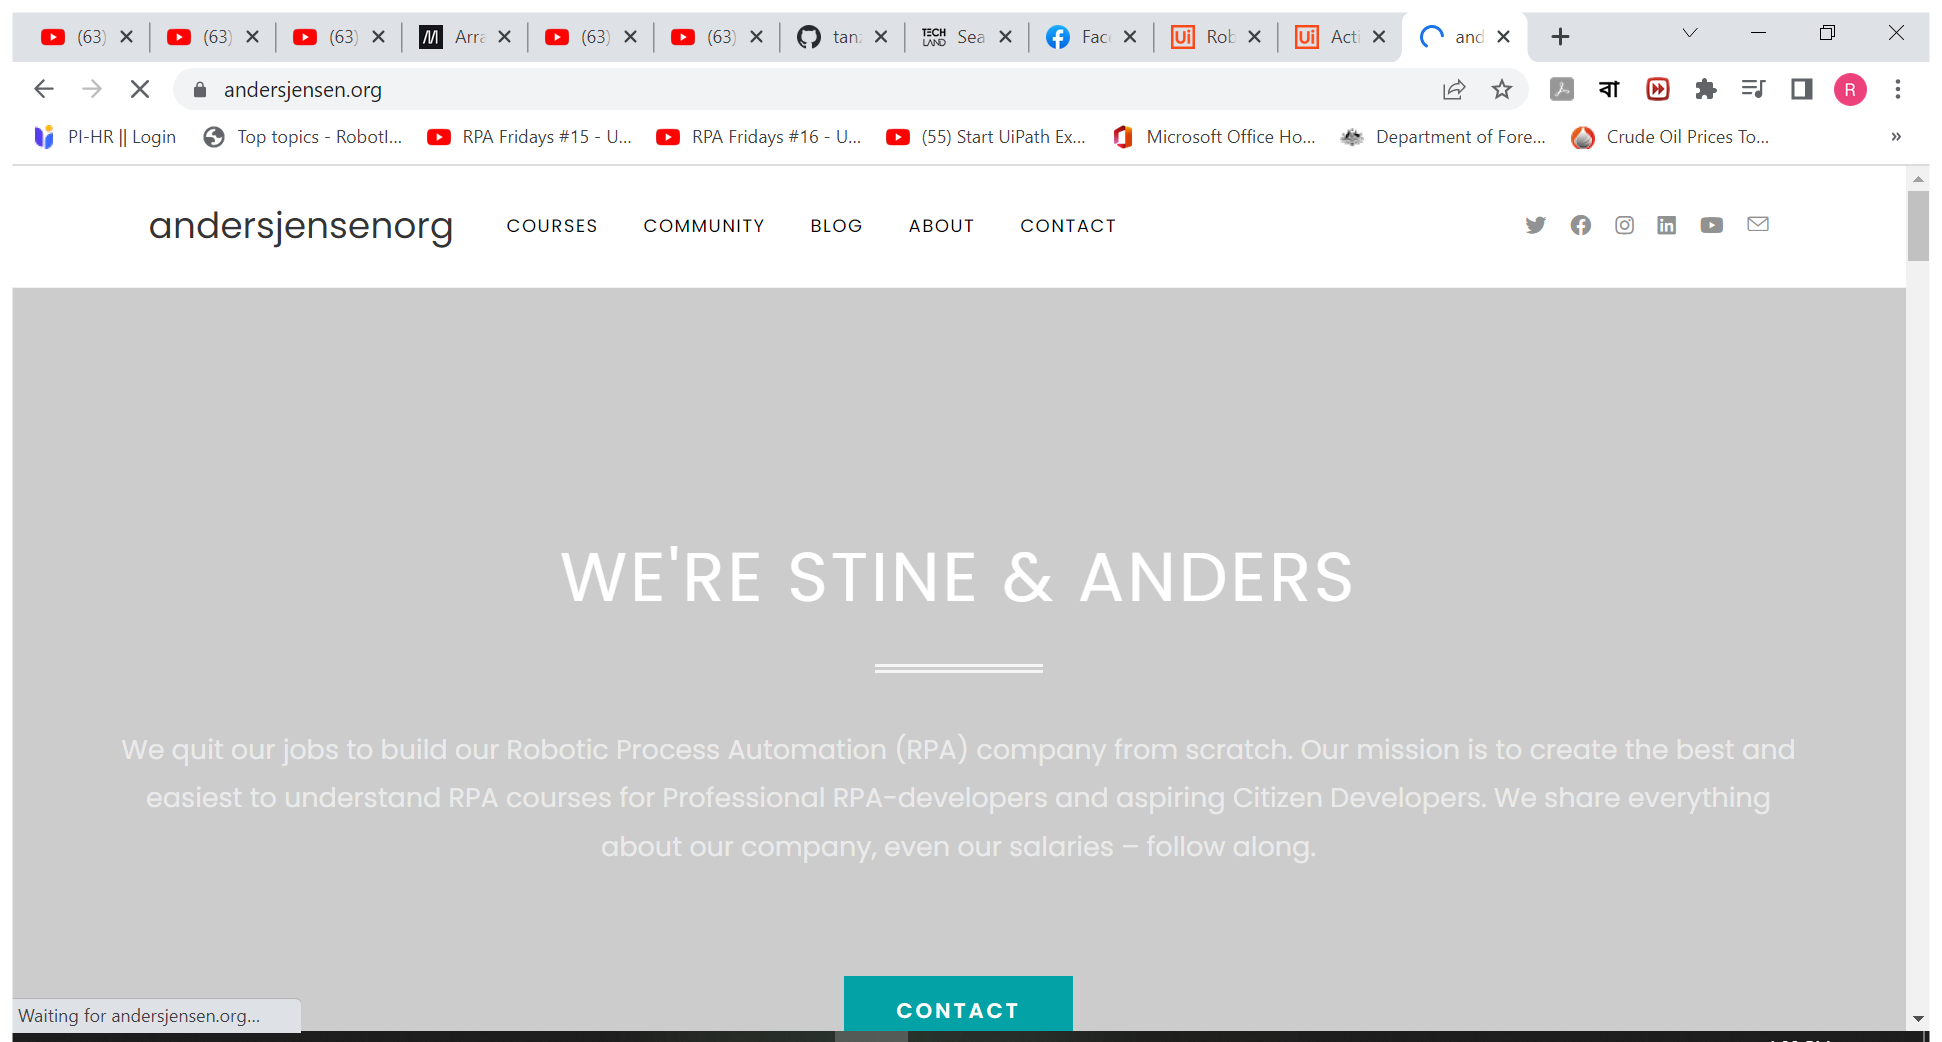
Workflow: Main

Step 1: Use Browser Chrome: andersjensenorg - All about automation in window 'andersjensenorg - All about automation' (chrome.exe)
